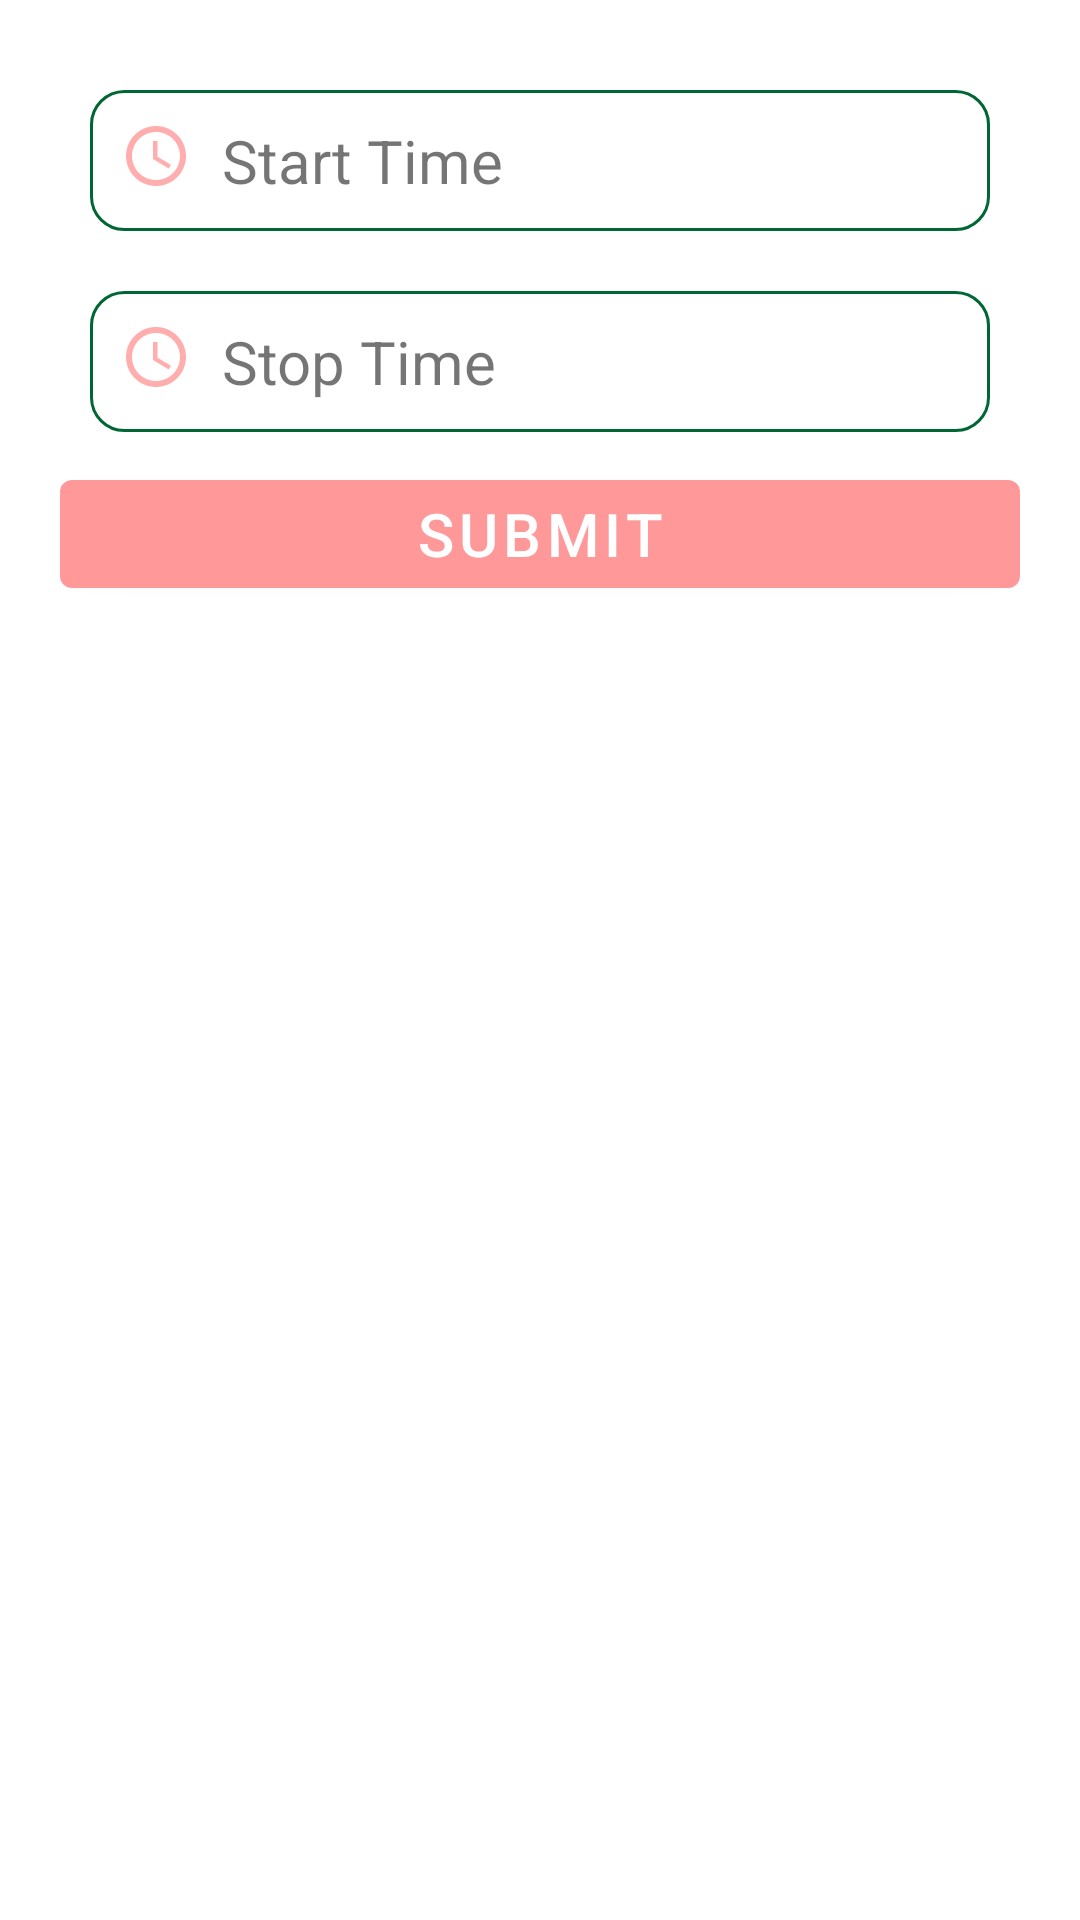

Write the Android layout XML for this screen, with the resource values it uses.
<!-- AndroidManifest.xml: application theme Theme.TimeTableApp -->
<!-- res/layout/activity_set_exam_time.xml -->
<?xml version="1.0" encoding="utf-8"?>
<LinearLayout xmlns:android="http://schemas.android.com/apk/res/android"
    xmlns:app="http://schemas.android.com/apk/res-auto"
    xmlns:tools="http://schemas.android.com/tools"
    android:layout_width="match_parent"
    android:orientation="vertical"
    android:padding="5dp"
    android:layout_gravity="center"
    android:gravity="center_horizontal"
    android:layout_height="match_parent"
    tools:context=".SetExamTime">
  <LinearLayout
      android:layout_width="match_parent"
      android:layout_height="wrap_content"
      android:orientation="vertical"
      android:padding="15dp"
      android:id="@+id/time">
    <LinearLayout
        android:layout_width="match_parent"

        android:layout_height="wrap_content"
        android:orientation="horizontal"
        android:background="@drawable/shape"
        android:padding="10dp"
        android:layout_margin="10dp"
        android:id="@+id/tstart">

      <ImageView
          android:layout_width="wrap_content"
          android:layout_height="wrap_content"
          android:src="@drawable/timeicon"
          />
      <TextView
          android:layout_width="wrap_content"
          android:layout_height="wrap_content"
          android:text="Start Time"
          android:textSize="20sp"
          android:id="@+id/txtstart"
          android:paddingLeft="10dp"/>
    </LinearLayout>

    <LinearLayout
        android:layout_width="match_parent"
        android:layout_height="wrap_content"
        android:orientation="horizontal"
        android:id="@+id/tstop"
        android:layout_margin="10dp"
        android:background="@drawable/shape"
        android:padding="10dp"
        >

      <ImageView
          android:layout_width="wrap_content"
          android:layout_height="wrap_content"
          android:src="@drawable/timeicon"/>
      <TextView
          android:layout_width="wrap_content"
          android:layout_height="wrap_content"
          android:text="Stop Time"
          android:id="@+id/txtstop"
          android:textSize="20sp"
          android:paddingLeft="10dp"/>

    </LinearLayout>
    <com.google.android.material.button.MaterialButton
        android:layout_width="match_parent"
        android:layout_height="wrap_content"
        android:text="Submit"
        android:id="@+id/timesubmit"
        android:textSize="20sp"

        android:textAlignment="center"/>

  </LinearLayout>



</LinearLayout>
<!-- resources referenced by this layout -->
<resources>
  <!-- drawable shape (drawable) -->
  <shape
      xmlns:android="http://schemas.android.com/apk/res/android"
      android:shape="rectangle"   >
  
     
  
      <stroke
          android:width="1dp"
          android:color="#006634" >
      </stroke>
  
      <padding
          android:left="5dp"
          android:top="5dp"
          android:right="5dp"
          android:bottom="5dp"    >
      </padding>
  
      <corners
          android:radius="11dp"   >
      </corners>
  
  </shape>
  <!-- drawable timeicon (drawable-anydpi) -->
  <vector xmlns:android="http://schemas.android.com/apk/res/android"
      android:width="24dp"
      android:height="24dp"
      android:viewportWidth="24"
      android:viewportHeight="24"
      android:tint="#FF9999"
      android:alpha="0.8">
    <path
        android:fillColor="@android:color/white"
        android:pathData="M11.99,2C6.47,2 2,6.48 2,12s4.47,10 9.99,10C17.52,22 22,17.52 22,12S17.52,2 11.99,2zM12,20c-4.42,0 -8,-3.58 -8,-8s3.58,-8 8,-8 8,3.58 8,8 -3.58,8 -8,8z"/>
    <path
        android:fillColor="@android:color/white"
        android:pathData="M12.5,7H11v6l5.25,3.15 0.75,-1.23 -4.5,-2.67z"/>
  </vector>
  <style name="Theme.TimeTableApp" parent="Theme.MaterialComponents.DayNight.DarkActionBar">
          
          <item name="colorPrimary">@color/purple_500</item>
          <item name="colorPrimaryVariant">@color/purple_700</item>
          <item name="colorOnPrimary">@color/white</item>
          
          <item name="colorSecondary">@color/teal_200</item>
          <item name="colorSecondaryVariant">@color/teal_700</item>
          <item name="colorOnSecondary">@color/black</item>
          
          <item name="android:statusBarColor" tools:targetApi="l">?attr/colorPrimaryVariant</item>
          
      </style>
  <color name="purple_500">#ff9999</color>
  <color name="purple_700">#ff8080</color>
  <color name="white">#FFFFFFFF</color>
  <color name="teal_200">#FF03DAC5</color>
  <color name="teal_700">#FF018786</color>
  <color name="black">#FF000000</color>
</resources>
